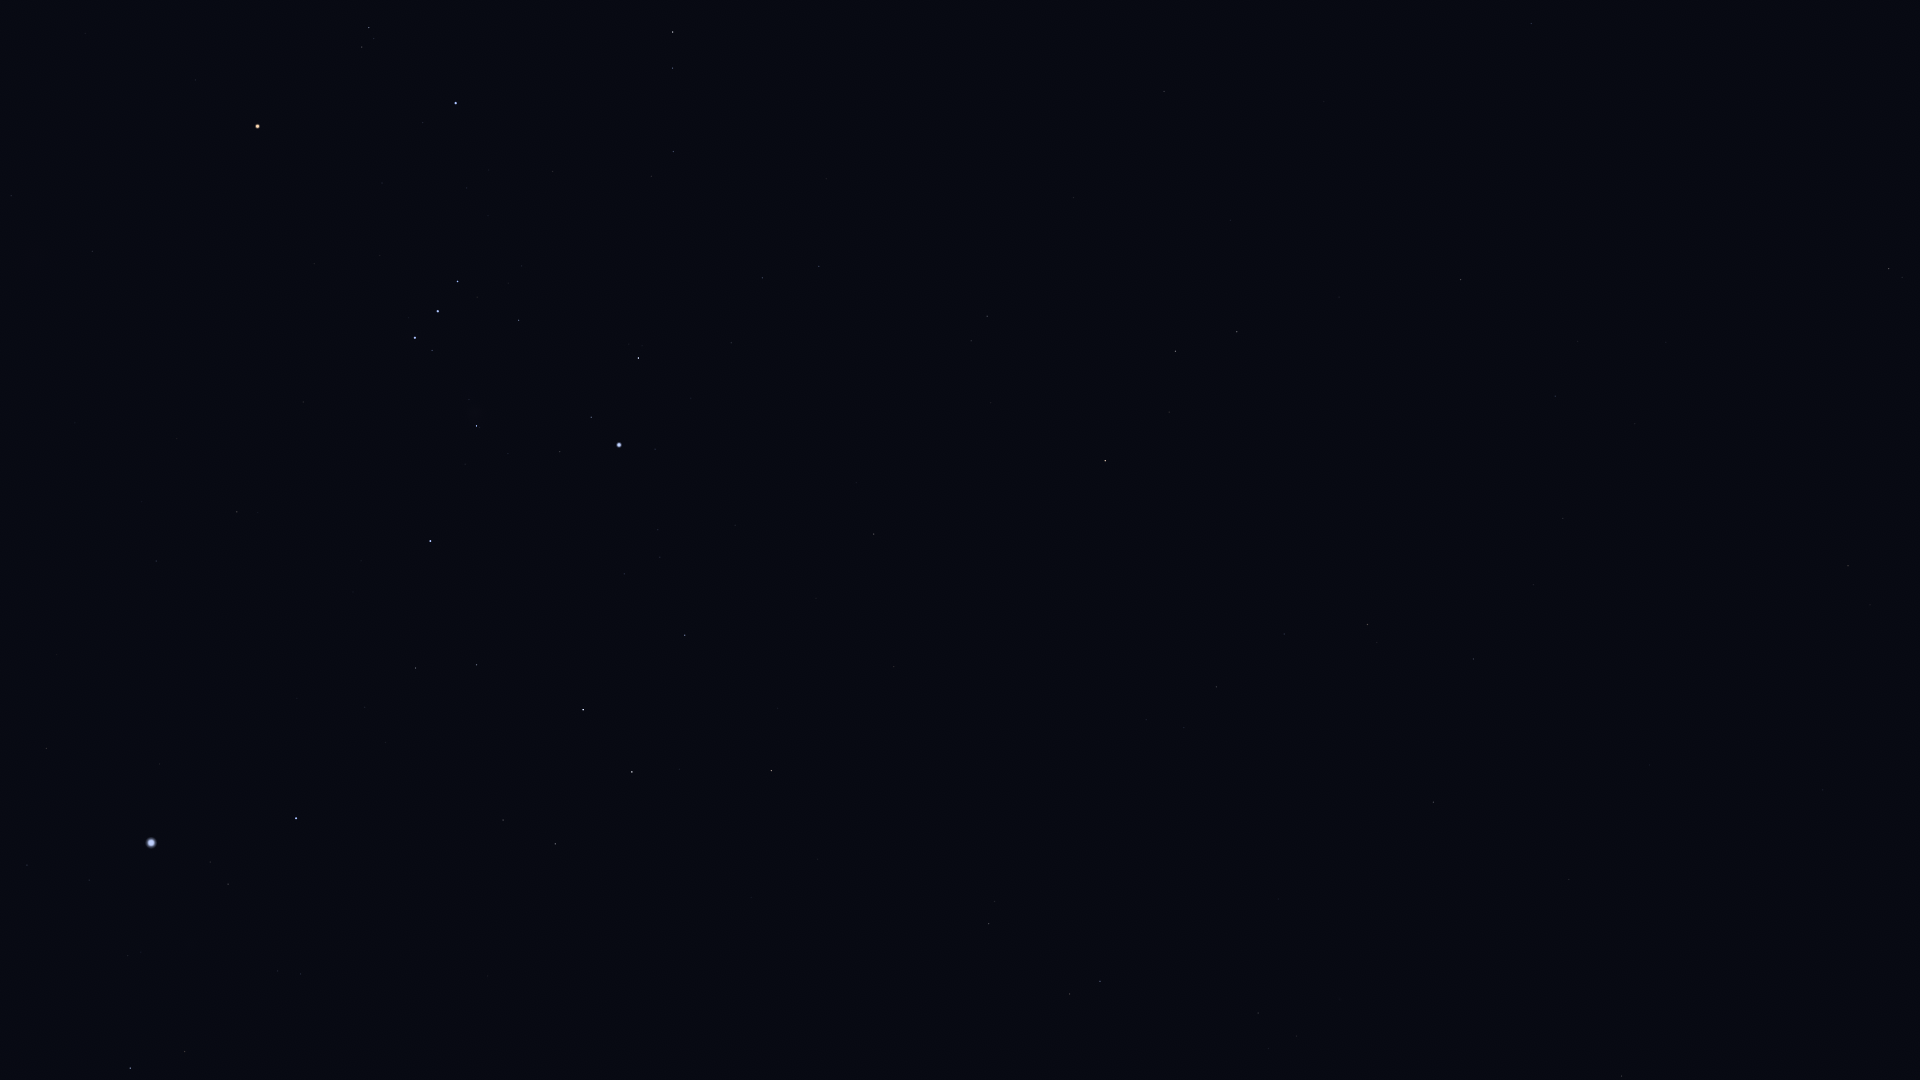

Source data for this figure (header and first rows):
Star_ID, Name, X, Y
8645, Baten Kaitos, 1889, 269
10826, Mira, 1679, 90
12486, HIP 12486, 1622, 1076
12843, HIP 12843, 1563, 518
12961, Koeia, 1565, 636
13147, HIP 13147, 1569, 879
15474, Angetenar, 1534, 585
13701, Azha, 1461, 280
13993, Ayeyarwady, 1478, 586
14146, HIP 14146, 1474, 659
14879, Dalim, 1433, 802
15197, Zibal, 1339, 297
15578, Intan, 1400, 929
16537, Ran, 1237, 332
16611, HIP 16611, 1284, 634
17378, Rana, 1176, 351
17651, HIP 17651, 1216, 687
17797, HIP 17797, 1269, 1048
17874, HIP 17874, 1258, 1013
18543, Zaurak, 1105, 461
19587, Beid, 987, 316
19849, Keid, 971, 341
21248, Beemim, 1070, 994
21109, Hoggar, 802, 64
21393, Theemin, 989, 924
21444, HIP 21444, 819, 266
21594, Sceptrum, 874, 534
22109, HIP 22109, 763, 278
22449, Tabit, 673, 32
22491, Mouhoun, 869, 795
22701, HIP 22701, 731, 343
22730, HIP 22730, 678, 148
23685, HIP 23685, 772, 771
23875, Cursa, 638, 358
24244, HIP 24244, 658, 530
24305, HIP 24305, 685, 635
24327, HIP 24327, 660, 557
24436, Rigel, 619, 445
24845, HIP 24845, 624, 574
24873, HIP 24873, 616, 554
25336, Bellatrix, 456, 103
25606, Nihal, 632, 772
25930, Mintaka, 458, 281
25985, Arneb, 583, 710
26207, Meissa, 369, 28
26241, Hatysa, 477, 426
26311, Alnilam, 438, 311
26727, Alnitak, 415, 338
27288, HIP 27288, 477, 665
27366, Saiph, 430, 541
27989, Betelgeuse, 258, 126
28103, HIP 28103, 416, 668
28614, HIP 28614, 196, 80
28910, HIP 28910, 365, 707
29651, HIP 29651, 237, 512
30324, Mirzam, 296, 818
30419, HIP 30419, 93, 251
30665, HIP 30665, 12, 28
30867, HIP 30867, 156, 561
30905, Lusitânia, 10, 91
... 8 more rows
